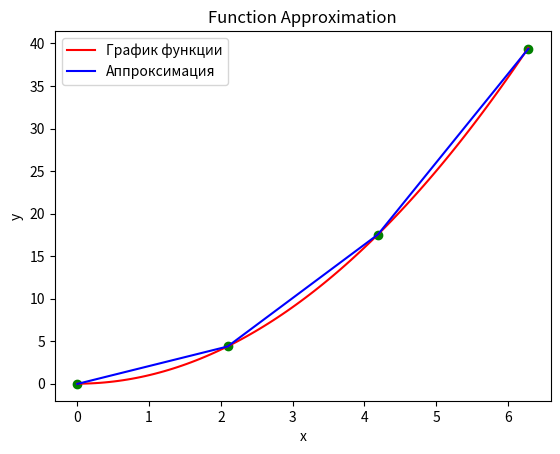

Reproduce this figure in Python.
import numpy as np
from scipy import interpolate
import math

# Define the original function f(x)
def f(x):
    return x * x

# Generate some sample data points
x = np.linspace(0, 2*np.pi, 4)  # sample x-values
y = f(x) + np.random.normal(0, 0.1, len(x))  # corresponding y-values with some error

# Choose a class of functions G (e.g., polynomials)
G = np.poly1d  # class of polynomials

# Perform approximation using interpolation
g = interpolate.interp1d(x, y, kind='linear')  # interpolate using linear interpolation

# Evaluate the interpolated function at some new points
x_new = np.linspace(0, 2*np.pi, 100)
y_approx = g(x_new)

# Plot the original function and the approximation
import matplotlib.pyplot as plt

plt.plot(x, y, 'go', label='')
plt.plot(x_new, f(x_new), 'r-', label='График функции')
plt.plot(x_new, y_approx, 'b-', label='Аппроксимация')
plt.legend()
plt.xlabel('x')
plt.ylabel('y')
plt.title('Function Approximation')
plt.show()
